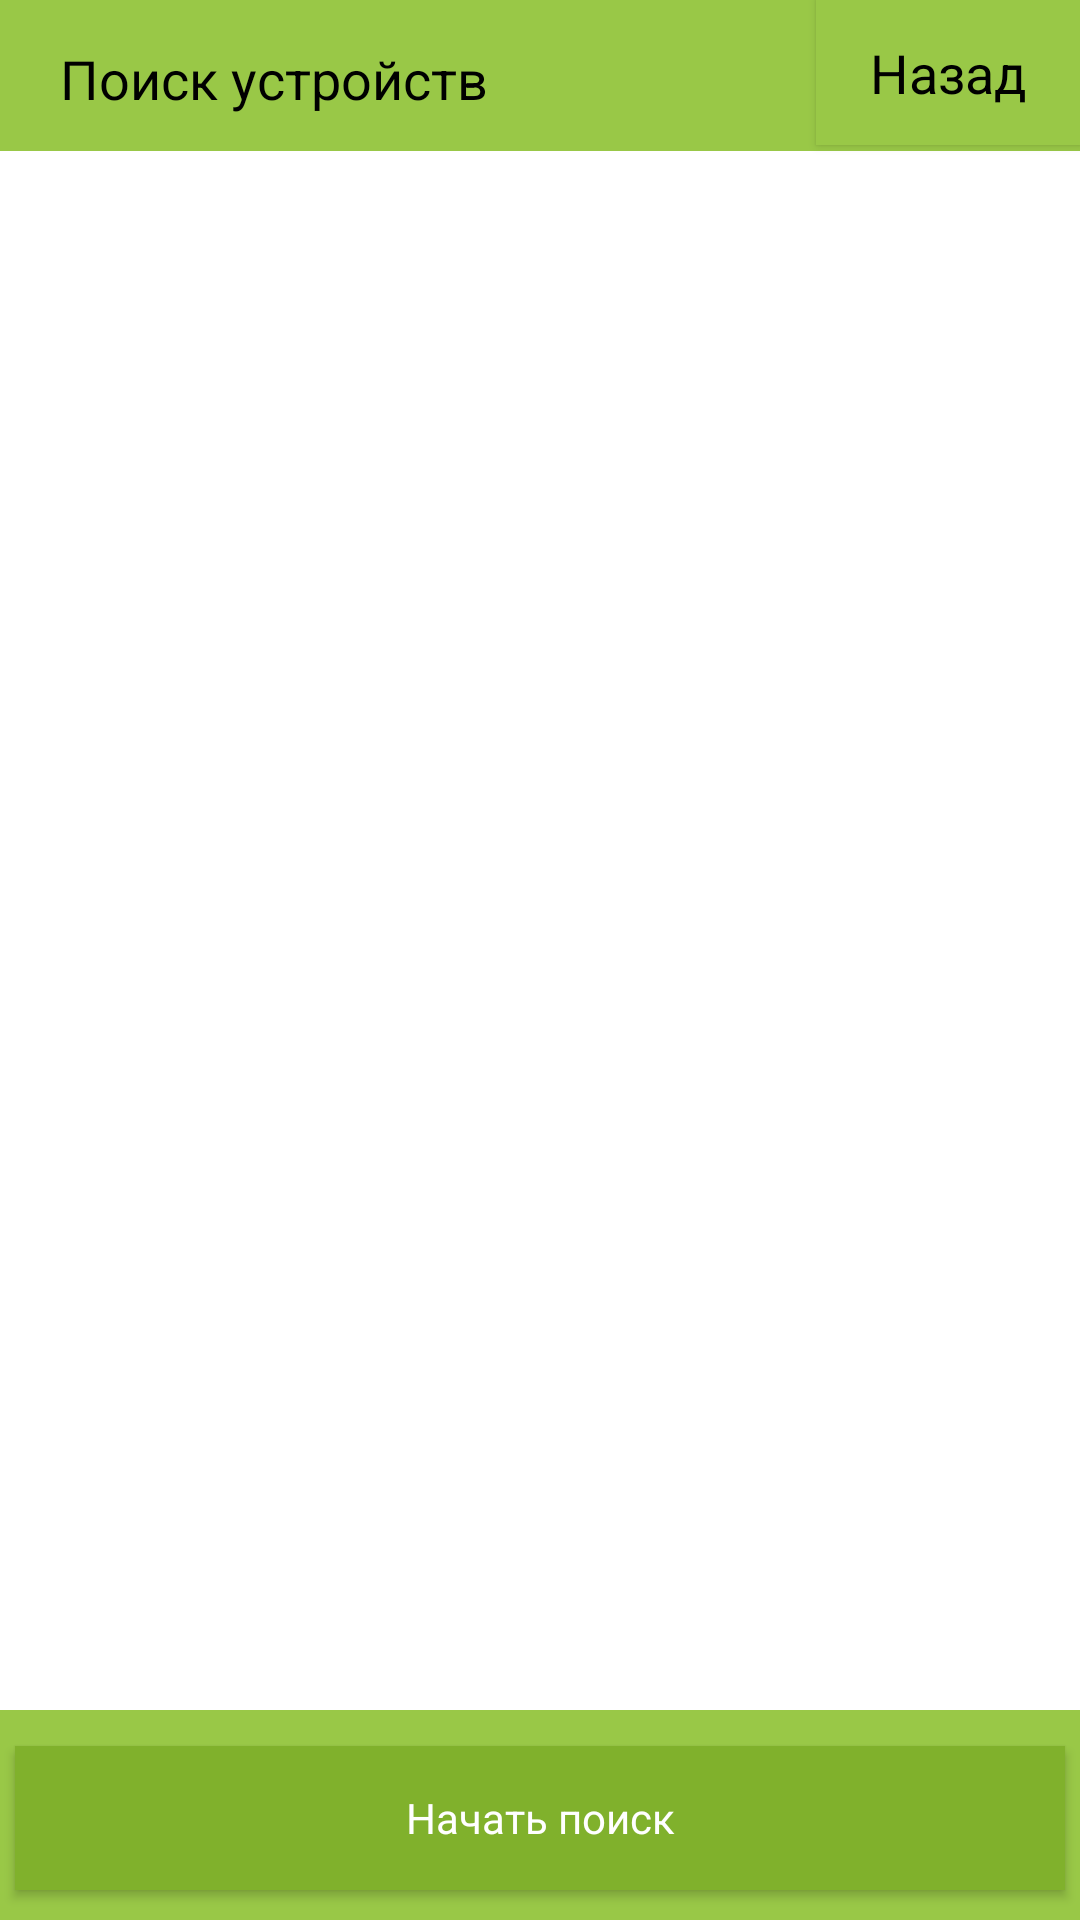

Produce the Android XML layout that renders to this screen, including the resource entries it uses.
<!-- AndroidManifest.xml: application theme AppTheme -->
<!-- res/layout/activity_bluetooth_connection.xml -->
<?xml version="1.0" encoding="utf-8"?>
<RelativeLayout xmlns:android="http://schemas.android.com/apk/res/android"
    xmlns:tools="http://schemas.android.com/tools"
    android:layout_width="match_parent"
    android:layout_height="match_parent"
    android:background="#99C847"
    android:orientation="vertical"
    android:screenOrientation="portrait"
    tools:context=".BluetoothConnection">

    <Button
        android:id="@+id/Back"
        android:background="#99C847"
        android:layout_width="wrap_content"
        android:layout_height="wrap_content"
        android:paddingTop="12dp"
        android:paddingBottom="12dp"
        android:layout_alignParentRight="true"
        android:text="Назад"
        android:textAppearance="?android:attr/textAppearanceMedium"
        android:textColor="#000000" />
    <TextView
        android:id="@+id/listOfDevvs"
        android:background="#99C847"
        android:layout_width="match_parent"
        android:layout_height="wrap_content"
        android:paddingLeft="20dp"
        android:paddingTop="14dp"
        android:paddingBottom="12dp"
        android:layout_toLeftOf="@id/Back"
        android:text="Поиск устройств"
        android:textAppearance="?android:attr/textAppearanceMedium"
        android:textColor="#000000" />


    <ListView
        android:id="@+id/list_of_dev"
        android:layout_width="match_parent"
        android:layout_height="match_parent"
        android:layout_below="@+id/listOfDevvs"
        android:layout_alignParentLeft="true"
        android:layout_marginBottom="70dp"
        android:background="#ffffff"
        android:text="Hello World!"
        android:textAppearance="?android:attr/textAppearanceLarge" />


    <Button
        android:id="@+id/start_find_btn"
        android:layout_width="match_parent"
        android:layout_height="wrap_content"
        android:layout_alignParentBottom="true"
        android:layout_marginBottom="10dp"
        android:layout_marginRight="5dp"
        android:layout_marginLeft="5dp"
        android:background="#80B12C"
        android:padding="0dp"
        android:text="Начать поиск"
        android:textAppearance="?android:attr/textAppearanceSmall"
        android:textColor="#ffffff" />


</RelativeLayout>
<!-- resources referenced by this layout -->
<resources>
  <style name="AppTheme" parent="Theme.AppCompat.Light.DarkActionBar">
          
          <item name="colorPrimary">#80B12C</item>
          <item name="colorPrimaryDark">#619A00</item>
          <item name="android:textColorPrimary">#C4F66F</item>
          <item name="android:navigationBarColor">#3A3A39</item>
      </style>
</resources>
